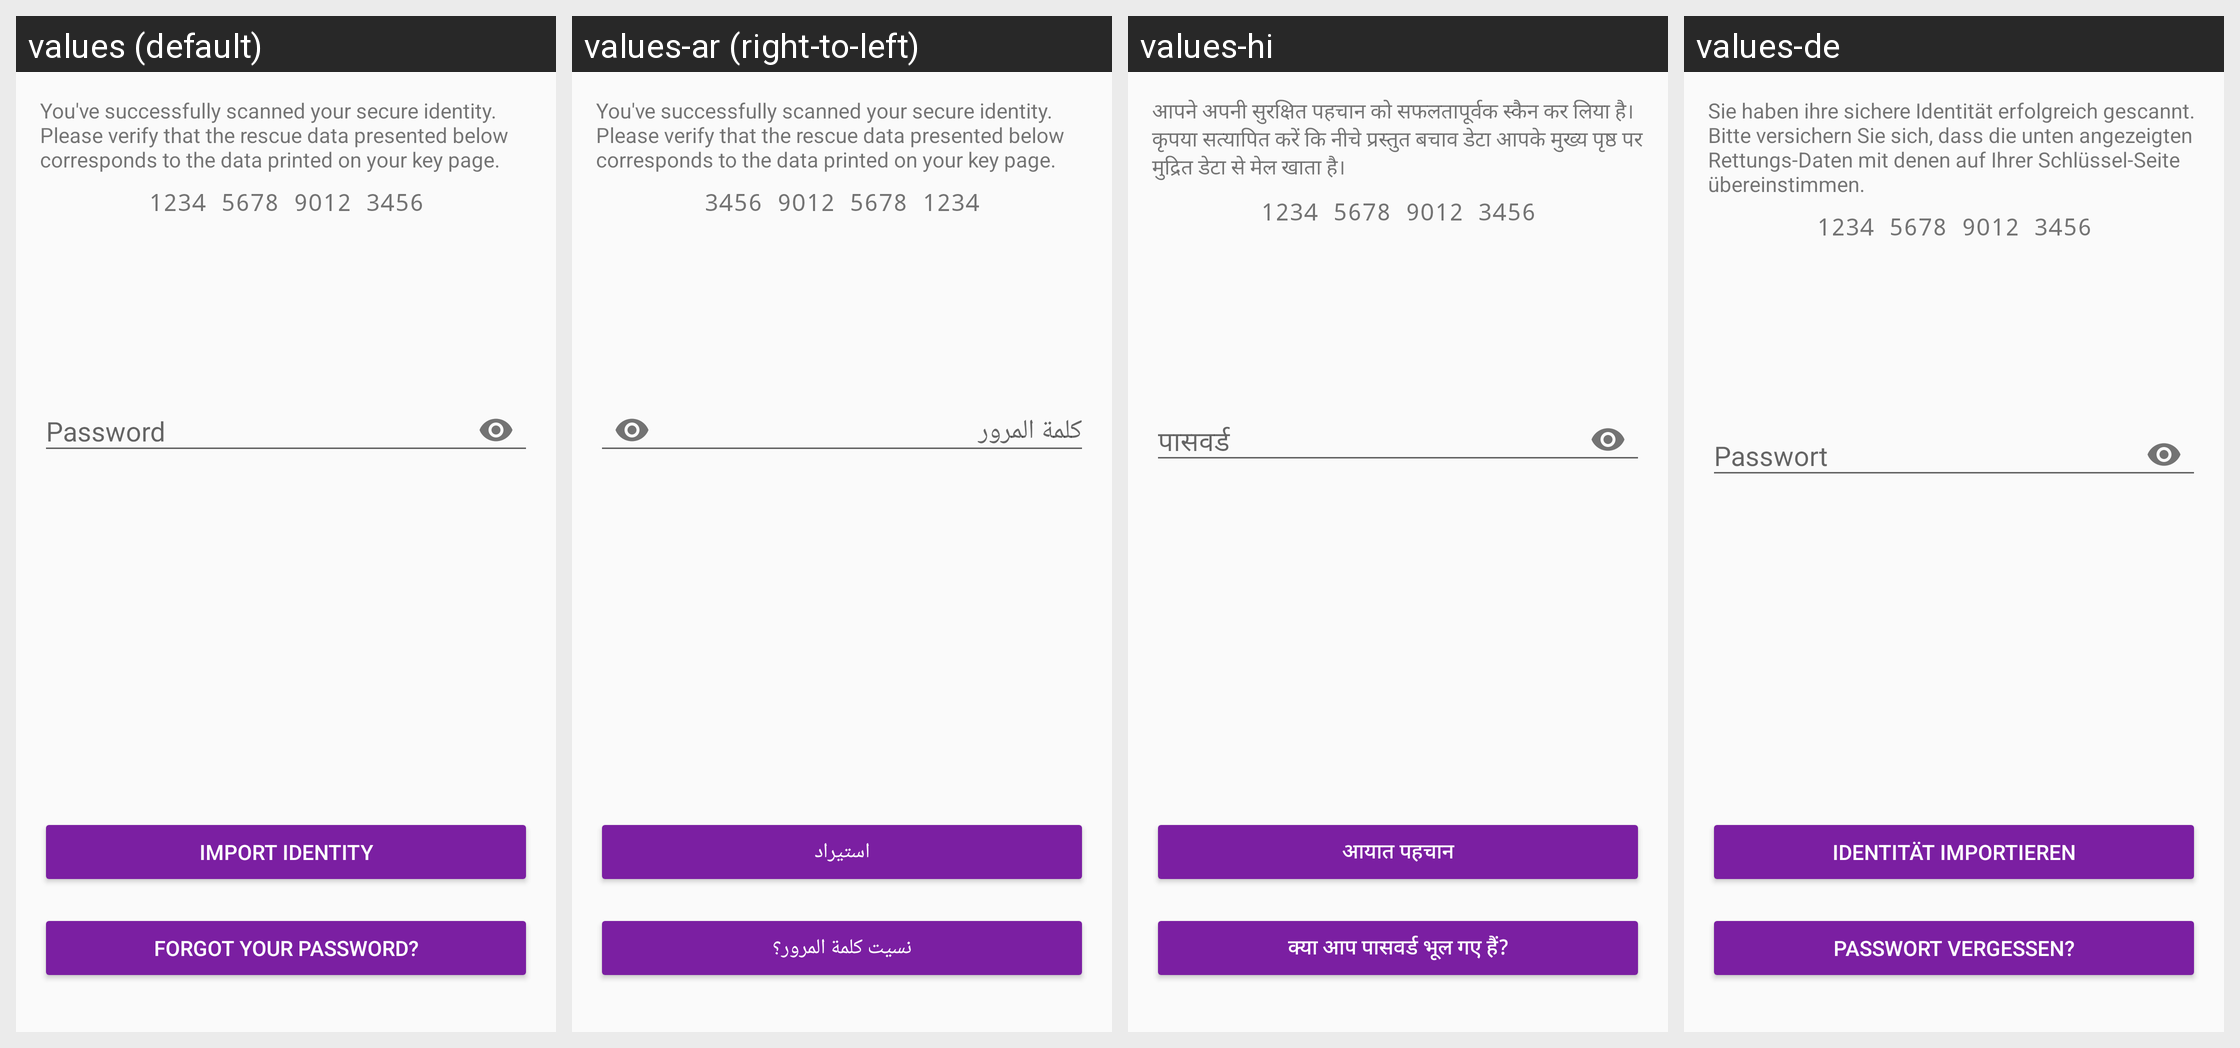

The Android screen above is rendered under several locales of the same app. Produce the string resources it draws, with the default and per-locale values.
Android screen res/layout/activity_import.xml rendered under 4 locales, left to right: values (default), values-ar (right-to-left), values-hi, values-de. Device: Nexus 5 (rendered at 1080×1920; each locale shown at half size, 540×960, under a caption strip naming it); theme AppTheme.
Other locales in the repository, not shown: values-ca, values-cs, values-es, values-fi, values-fr, values-he, values-hu, values-id, values-it, values-ja, values-ko, values-nl, values-no, values-pl, values-pt, values-ru, values-sl, values-sv, values-zh.
Strings drawn on this screen, with the default value and each locale's value (text and hints the layout hard-codes, and strings that could not be matched under every locale, appear in the picture but are not listed):

decrypt_identity_message
  values: You've successfully scanned your secure identity. Please verify that the rescue data presented below corresponds to the data printed on your key page.
  values-ar: You've successfully scanned your secure identity. Please verify that the rescue data presented below corresponds to the data printed on your key page.
  values-hi: आपने अपनी सुरक्षित पहचान को सफलतापूर्वक स्कैन कर लिया है। कृपया सत्यापित करें कि नीचे प्रस्तुत बचाव डेटा आपके मुख्य पृष्ठ पर मुद्रित डेटा से मेल खाता है।
  values-de: Sie haben ihre sichere Identität erfolgreich gescannt. Bitte versichern Sie sich, dass die unten angezeigten Rettungs-Daten mit denen auf Ihrer Schlüssel-Seite übereinstimmen.

import_enter_password
  values: Password
  values-ar: كلمة المرور
  values-hi: पासवर्ड
  values-de: Passwort

button_import_identity
  values: Import identity
  values-ar: استيراد
  values-hi: आयात पहचान
  values-de: Identität importieren

button_forgot_password
  values: Forgot your password?
  values-ar: نسيت كلمة المرور؟
  values-hi: क्या आप पासवर्ड भूल गए हैं?
  values-de: Passwort vergessen?
